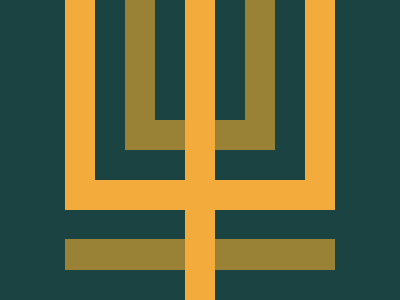

Write the HTML and CSS that draws this image.

<div></div>
<p></p>
<style>
  body{
    background:#1A4341;
    margin:0;
    width:100vw;
    height:100vh;
  }
  body::before{
    content:'';
    width:90px;
    height:120px;
    border:30.5px solid #998235;
    left:125px;
    top:-30px;
    position:absolute;
  }

  body::after{
    content:'';
    position:absolute;
    width:270px;
    height:31px;
    top:239px;
    left:65px;
    background:#998235;
  }
  div{
    position:absolute;
    width:30px;
    height:100vh;
    background:#F3AC3C;
    top:0;
    left:185px;
    z-index:1;
  }
  p{
    position:absolute;
    width:210px;
    height:209px;
    border:30.5px solid #F3AC3C;
    top:-75px;
    left:65px;
  }
</style>

<!-- OBJECTIVE -->
<!-- Write HTML/CSS in this editor and replicate the given target image in the least code possible. What you write here, renders as it is -->

<!-- SCORING -->
<!-- The score is calculated based on the number of characters you use (this comment included :P) and how close you replicate the image. Read the FAQS (https://cssbattle.dev/faqs) for more info. -->

<!-- IMPORTANT: remove the comments before submitting -->
